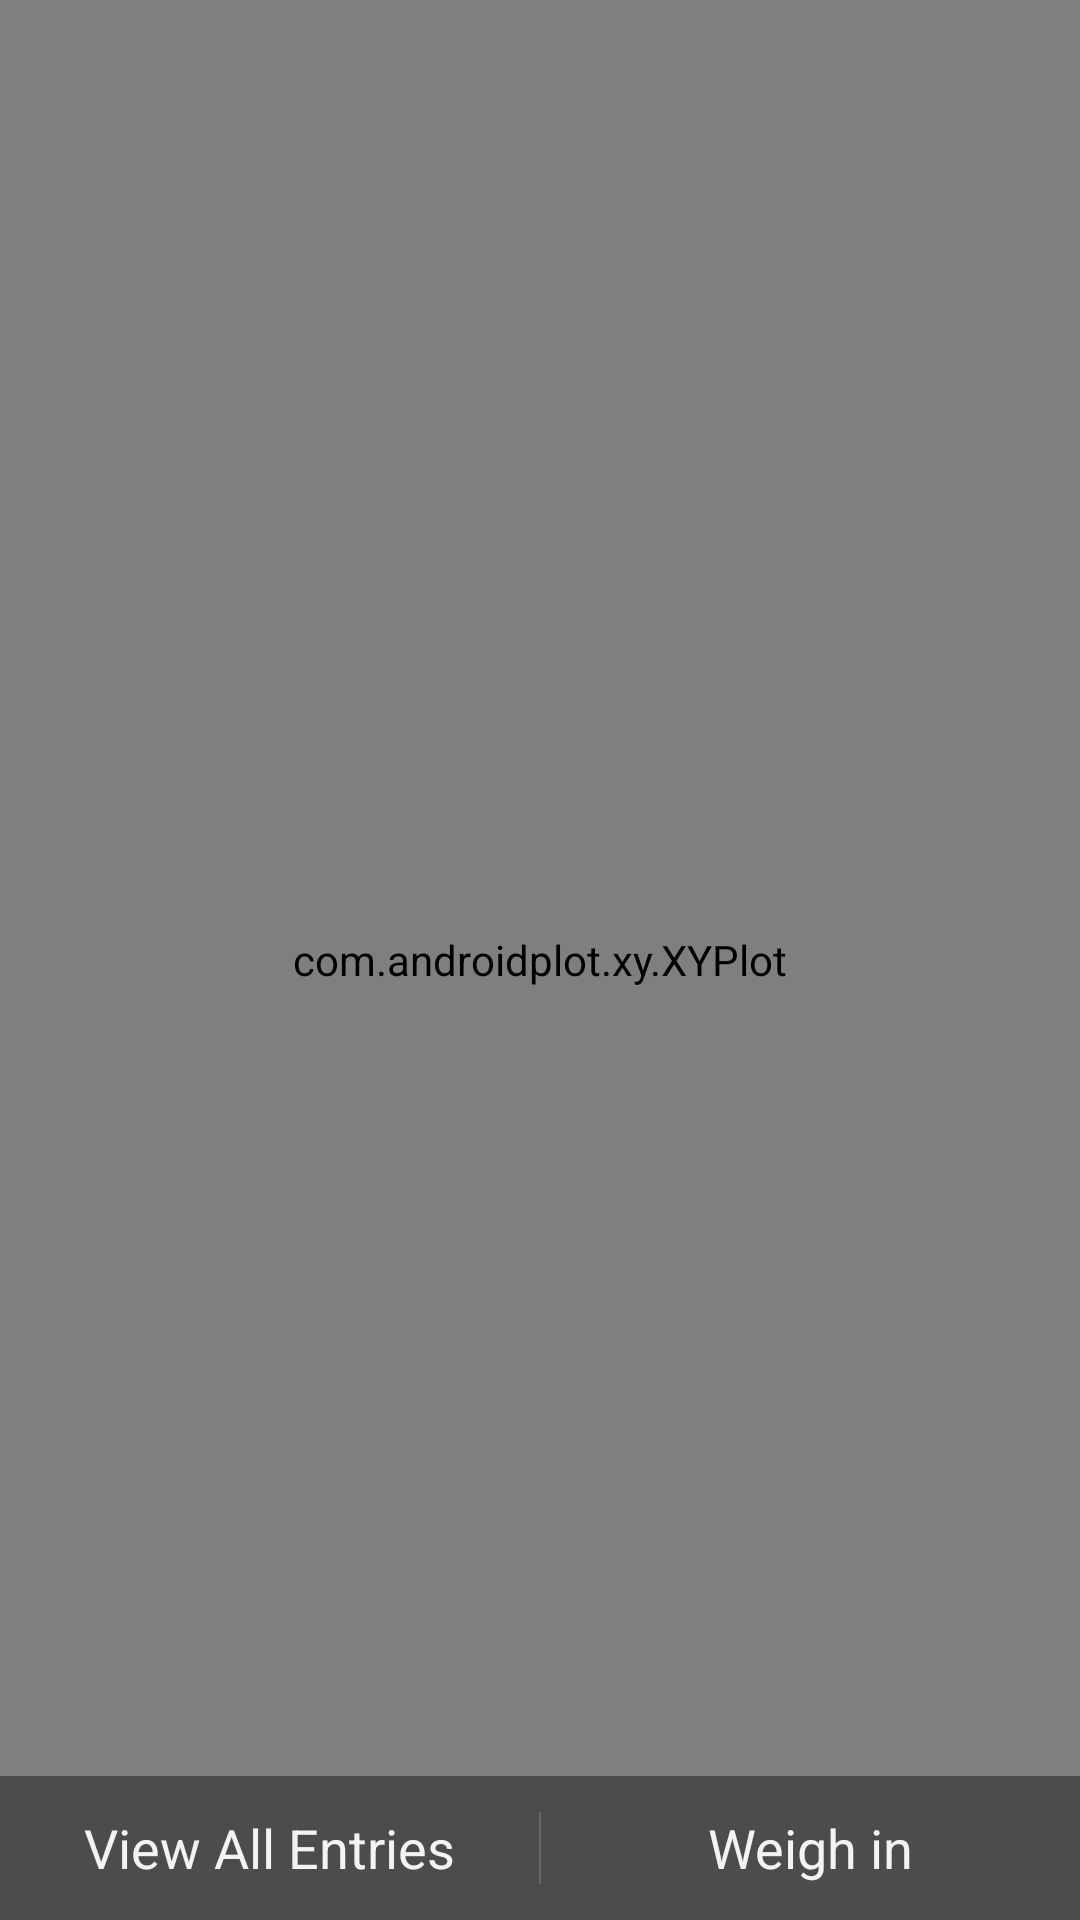

Layout XML and referenced resources for this Android screen:
<!-- AndroidManifest.xml: activity theme FullscreenTheme -->
<!-- res/layout/activity_home_screen.xml -->
<FrameLayout xmlns:android="http://schemas.android.com/apk/res/android"
    xmlns:tools="http://schemas.android.com/tools"
    android:layout_width="match_parent"
    android:layout_height="match_parent"
    tools:context=".HomeScreenActivity" >

    

    <TextView
        android:id="@+id/fullscreen_content"
        android:layout_width="match_parent"
        android:layout_height="match_parent"
        android:gravity="center"
        android:keepScreenOn="true"
        android:text="@string/Weigh_in_to_start"
        android:textSize="50sp"
        android:textStyle="bold" />
 
    <com.androidplot.xy.XYPlot
            android:id="@+id/mySimpleXYPlot"
            android:layout_width="match_parent"
            android:layout_height="match_parent"
            android:layout_marginTop="0dp"
            androidPlot.domainLabel="Weigh-in date"
            androidPlot.rangeLabel="Value"
            androidPlot.domainLabelWidget.labelPaint.textSize="@dimen/domain_label_font_size"
            androidPlot.rangeLabelWidget.labelPaint.textSize="@dimen/range_label_font_size"
            androidPlot.graphWidget.marginTop="0dp"
            androidPlot.graphWidget.marginLeft="15dp"
            androidPlot.graphWidget.marginBottom="30dp"
            androidPlot.graphWidget.marginRight="15dp"
            androidPlot.graphWidget.rangeLabelPaint.textSize="@dimen/range_tick_label_font_size"
            androidPlot.graphWidget.rangeOriginLabelPaint.textSize="@dimen/range_tick_label_font_size"
            androidPlot.graphWidget.domainLabelPaint.textSize="@dimen/domain_tick_label_font_size"
            androidPlot.graphWidget.domainOriginLabelPaint.textSize="@dimen/domain_tick_label_font_size"
            androidPlot.legendWidget.textPaint.textSize="@dimen/legend_text_font_size"
            androidPlot.legendWidget.iconSizeMetrics.heightMetric.value="15dp"
            androidPlot.legendWidget.iconSizeMetrics.widthMetric.value="15dp"
            androidPlot.legendWidget.heightMetric.value="15dp"
            androidPlot.legendWidget.positionMetrics.anchor="right_bottom"
            androidPlot.graphWidget.gridLinePaint.color="#000000"/>

    <FrameLayout
        android:layout_width="match_parent"
        android:layout_height="match_parent"
        android:fitsSystemWindows="true" >

        <LinearLayout
            android:id="@+id/fullscreen_content_controls"
            style="?buttonBarStyle"
            android:layout_width="match_parent"
            android:layout_height="wrap_content"
            android:layout_gravity="bottom|center_horizontal"
            android:background="@color/black_overlay"
            android:orientation="horizontal"
            tools:ignore="UselessParent" >

            <Button
                android:id="@+id/button_view_stats"
                style="?buttonBarButtonStyle"
                android:layout_width="0dp"
                android:layout_height="wrap_content"
                android:layout_weight="1"
                android:text="@string/view_all_entries"
                android:onClick="listAllEntriesClick" />

            <Button
                android:id="@+id/button_new_entry"
                style="?buttonBarButtonStyle"
                android:layout_width="0dp"
                android:layout_height="wrap_content"
                android:layout_weight="1"
                android:text="@string/new_entry" 
                android:onClick="newEntryClick"/>

        </LinearLayout>

    </FrameLayout>

</FrameLayout>
<!-- resources referenced by this layout -->
<resources>
  <color name="black_overlay">#66000000</color>
  <dimen name="domain_label_font_size">13dp</dimen>
  <dimen name="domain_tick_label_font_size">15dp</dimen>
  <dimen name="legend_text_font_size">13dp</dimen>
  <dimen name="range_label_font_size">13dp</dimen>
  <dimen name="range_tick_label_font_size">15dp</dimen>
  <string name="Weigh_in_to_start">Weigh-in\nto get started</string>
  <string name="new_entry">Weigh in</string>
  <string name="view_all_entries">View All Entries</string>
  <style name="FullscreenTheme" parent="android:Theme.NoTitleBar">
          <item name="android:windowContentOverlay">@null</item>
          <item name="android:windowBackground">@null</item>
          <item name="buttonBarStyle">@style/ButtonBar</item>
          <item name="buttonBarButtonStyle">@style/ButtonBarButton</item>
      </style>
  <style name="ButtonBar">
          <item name="android:paddingLeft">2dp</item>
          <item name="android:paddingTop">5dp</item>
          <item name="android:paddingRight">2dp</item>
          <item name="android:paddingBottom">0dp</item>
          <item name="android:background">@android:drawable/bottom_bar</item>
      </style>
  <style name="ButtonBarButton" />
</resources>
